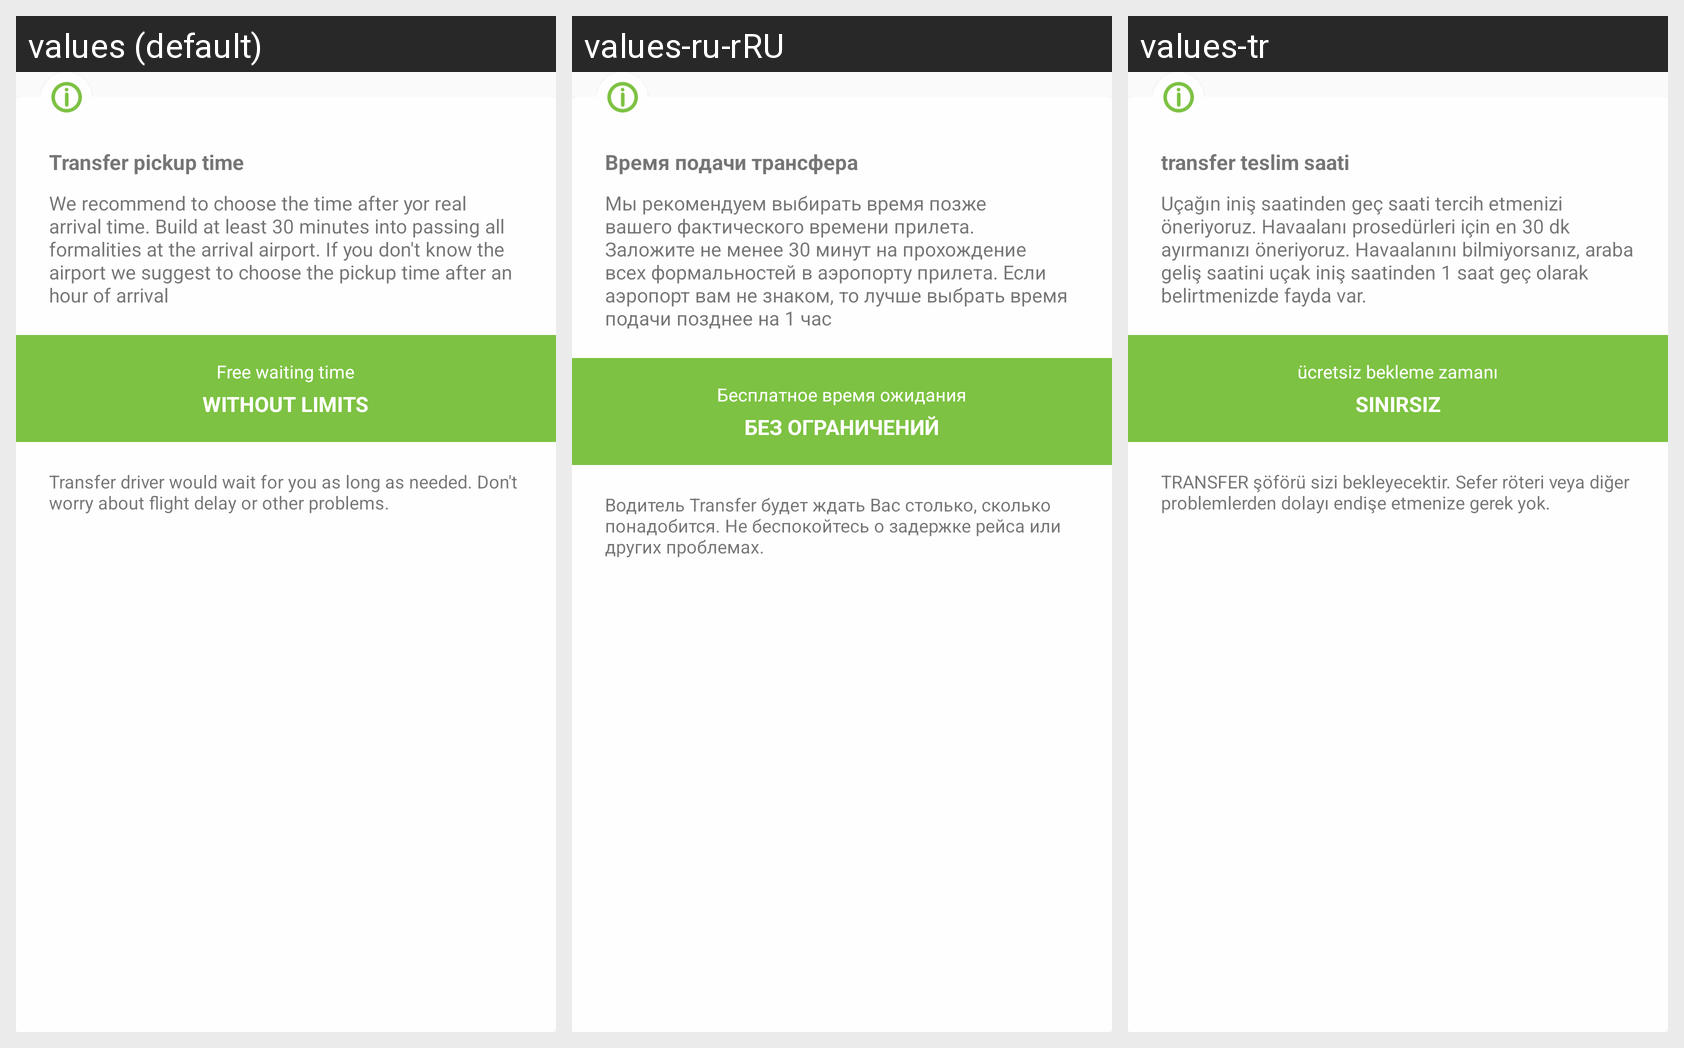

For this localized Android screen grid, give each drawn string resource with its value in every locale shown.
Android screen res/layout/view_info_time.xml rendered under 3 locales, left to right: values (default), values-ru-rRU, values-tr. Device: Nexus 5 (rendered at 1080×1920; each locale shown at half size, 540×960, under a caption strip naming it); theme AppTheme.
Strings drawn on this screen, with the default value and each locale's value (text and hints the layout hard-codes, and strings that could not be matched under every locale, appear in the picture but are not listed):

transfer_time
  values: Transfer pickup time
  values-ru-rRU: Время подачи трансфера
  values-tr: transfer teslim saati

time_explanation
  values: We recommend to choose the time after yor real arrival time. Build at least 30 minutes into passing all formalities at the arrival airport. If you don't know the airport we suggest to choose the pickup time after an hour of arrival
  values-ru-rRU: Мы рекомендуем выбирать время позже вашего фактического времени прилета. Заложите не менее 30 минут на прохождение всех формальностей в аэропорту прилета. Если аэропорт вам не знаком, то лучше выбрать время подачи позднее на 1 час
  values-tr: Uçağın iniş saatinden geç saati tercih etmenizi öneriyoruz. Havaalanı prosedürleri için en 30 dk ayırmanızı öneriyoruz. Havaalanını bilmiyorsanız, araba geliş saatini uçak iniş saatinden 1 saat geç olarak belirtmenizde fayda var. 

free_time
  values: Free waiting time
  values-ru-rRU: Бесплатное время ожидания
  values-tr: ücretsiz bekleme zamanı

no_limits
  values: Without limits
  values-ru-rRU: Без ограничений
  values-tr: sınırsız

be_cool_explanation
  values: Transfer driver would wait for you as long as needed. Don't worry about flight delay or other problems.
  values-ru-rRU: Водитель Transfer будет ждать Вас столько, сколько понадобится. Не беспокойтесь о задержке рейса или других проблемах.
  values-tr: TRANSFER şöförü sizi bekleyecektir. Sefer röteri veya diğer problemlerden dolayı endişe etmenize gerek yok.
